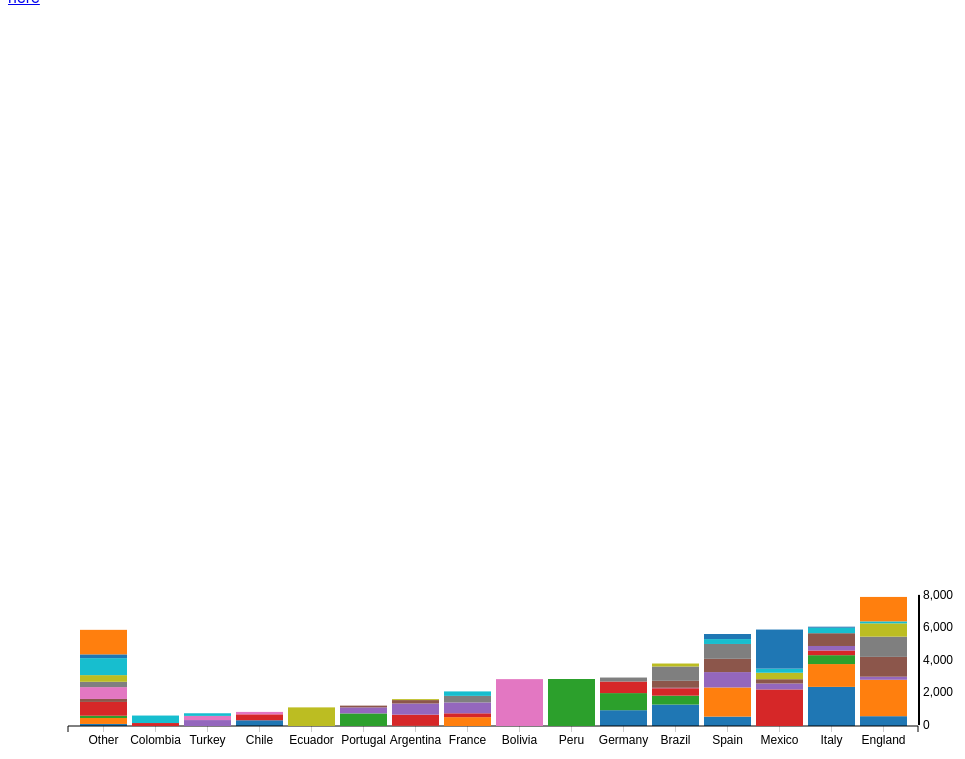
D3 v3 page, settled after 480 driven frames (8 s of simulated time); the page loaded 1 data file(s).





var margin = {top: 10, right: 50, bottom: 20, left: 60},
    width =  960 - margin.left - margin.right,
    height = 750 - margin.top - margin.bottom;

var y0 = d3.scale.ordinal()
    .rangeRoundBands([height, 0], .2);

var y1 = d3.scale.linear()
 
var y2 = d3.scale.linear()
    .domain([0, 8000])
    .range([130, 0])
    

var x = d3.scale.ordinal()
	.domain([])
    .rangeRoundBands([0, width], .1)

var xAxis = d3.svg.axis()
    .scale(x)
    .orient("bottom")
    
var yAxis = d3.svg.axis()
    .scale(y2)
    .orient("right")
    .ticks(3)
	.tickSize(2)

var nest = d3.nest()
    .key(function(d) { return d.group; });

var stack = d3.layout.stack()
    .values(function(d) { return d.values; })
    .x(function(d) { return d.league; })
    .y(function(d) { return d.value; })
    .out(function(d, y0) { d.valueOffset = y0; });

var color = d3.scale.category10();

var svg = d3.select("body").append("svg")
    .attr("width", width + margin.left + margin.right)
    .attr("height", height + margin.top + margin.bottom)
    .append("g")
    .attr("transform", "translate(" + margin.left + "," + margin.top + ")");

d3.csv("data.csv", function(error, data) {

	data.forEach(function(d) {
		d.league = d.league;
		d.value = +d.value;
	});

  var dataByGroup = nest.entries(data);

  stack(dataByGroup);
  x.domain(dataByGroup[0].values.map(function(d) { return d.league; }));
  y0.domain(dataByGroup.map(function(d) { return d.key; }));
  y1.domain([0, d3.max(data, function(d) { return d.value; })]).range([y0.rangeBand(), 0]);

  var group = svg.selectAll(".group")
		.data(dataByGroup)
		.enter().append("g")
		.attr("class", "group")
		.attr("transform", function(d) { return "translate(0," + y0(d.key) + ")"; });

  group.append("text")
		.attr("class", "group-label")
		.attr("x", -6)
		.attr("y", function(d) { return y1(d.values[0].value / 2); })
		.attr("dy", ".35em")
		.text(function(d) { return d.key; });

  group.selectAll("rect")
		.data(function(d) { return d.values; })
		.enter().append("rect")
		.style("fill", function(d) { return color(d.group); })
		.attr("x", function(d) { return x(d.league); })
		.attr("y", function(d) { return y1(d.value); })
		.attr("width", x.rangeBand())
		.attr("height", function(d) { return y0.rangeBand() - y1(d.value); });

  group.filter(function(d, i) { return !i; }).append("g")
		.attr("class", "x axis")
		.attr("transform", "translate(0," + y0.rangeBand() + ")")
		.call(xAxis);
      
  group.filter(function(d, i) { return !i; }).append("g")
		.attr("class", "yaxis")
		.attr("transform", "translate(" + width + ", -84)")
		.call(yAxis);

  d3.selectAll("input").on("change", change);

  var timeout = setTimeout(function() {
		d3.select("input[value=\"stacked\"]").property("checked", true).each(change);
	}, 2000);

  function change() {
		clearTimeout(timeout);
		if (this.value === "multiples") transitionMultiples();
		else transitionStacked();
  }

  function transitionMultiples() {
		var t = svg.transition().duration(750),
			g = t.selectAll(".group").attr("transform", function(d) { return "translate(0," + y0(d.key) + ")"; });
		g.selectAll("rect").attr("y", function(d) { return y1(d.value); });
		g.select(".group-label").attr("y", function(d) { return y1(d.values[0].value / 2); })
		rescaleToM();
  }

  function transitionStacked() {
		rescaleToS();
		var t = svg.transition().duration(750),
			g = t.selectAll(".group").attr("transform", "translate(0," + y0(y0.domain()[0]) + ")");
		g.selectAll("rect").attr("y", function(d) { return y1(d.value + d.valueOffset); });
		g.select(".group-label").attr("y", function(d) { return y1(d.values[0].value / 2 + d.values[0].valueOffset); 
		})
    
  }
  
   function rescaleToS() {
        y2.domain([0, 8000]).range([130, 0])
        var yAxis = d3.svg.axis().scale(y2).orient("right").tickSize(2).ticks(3)
        group.select(".yaxis")
            .attr("transform", "translate(" + width + ", -84)")
            .transition().duration(0)
            .call(yAxis)
		group.selectAll(".group-label")
			.style("fill", "none")
            
    } 
    
    function rescaleToM() {
        y2.domain([0, 1200]).range([674, 0])
        var yAxis = d3.svg.axis().scale(y2).orient("right").tickValues([0, 105, 210, 315, 420, 525, 630, 735, 840, 945, 1050, 1155])
            .tickSize(2)
			.innerTickSize(-width)
			.outerTickSize(0)
			.ticks(10)
			<!-- .tickFormat(0, 3600, 3600, 3600, 3600, 3600, 3600, 3600, 3600, 3600, 3600) -->
			.tickFormat(function(d, i) {
			if (i != 0) {return 3600}
			else {return 0}
			;})
        group.select(".yaxis")
            .attr("transform", "translate(" + width + ", -627)")
            .transition().duration(0)
            .call(yAxis)
        group.selectAll(".group-label")
			.style("fill", "black")    
            
    } 
});

        
            
    



### data: data.csv
group, league, value
Chile, Other, 124
Chile, Colombia, 0
Chile, Turkey, 0
Chile, Chile, 348
Chile, Ecuador, 0
Chile, Portugal, 0
Chile, Argentina, 0
Chile, France, 0
Chile, Bolivia, 0
Chile, Peru, 0
Chile, Germany, 959
Chile, Brazil, 1301
Chile, Spain, 570
Chile, Mexico, 0
Chile, Italy, 2373
Chile, England, 595
Argentina, Other, 360
Argentina, Colombia, 0
Argentina, Turkey, 0
Argentina, Chile, 0
Argentina, Ecuador, 0
Argentina, Portugal, 0
Argentina, Argentina, 13
Argentina, France, 537
Argentina, Bolivia, 0
Argentina, Peru, 0
Argentina, Germany, 0
Argentina, Brazil, 0
Argentina, Spain, 1767
Argentina, Mexico, 0
Argentina, Italy, 1384
Argentina, England, 2209
Peru, Other, 140
Peru, Colombia, 0
Peru, Turkey, 0
Peru, Chile, 0
Peru, Ecuador, 0
Peru, Portugal, 764
Peru, Argentina, 0
Peru, France, 0
Peru, Bolivia, 0
Peru, Peru, 2851
Peru, Germany, 1037
Peru, Brazil, 540
Peru, Spain, 0
Peru, Mexico, 0
Peru, Italy, 539
Peru, England, 0
Paraguay, Other, 836
Paraguay, Colombia, 180
Paraguay, Turkey, 0
Paraguay, Chile, 360
Paraguay, Ecuador, 0
Paraguay, Portugal, 0
Paraguay, Argentina, 677
Paraguay, France, 233
Paraguay, Bolivia, 0
Paraguay, Peru, 0
Paraguay, Germany, 702
Paraguay, Brazil, 450
... 132 more rows